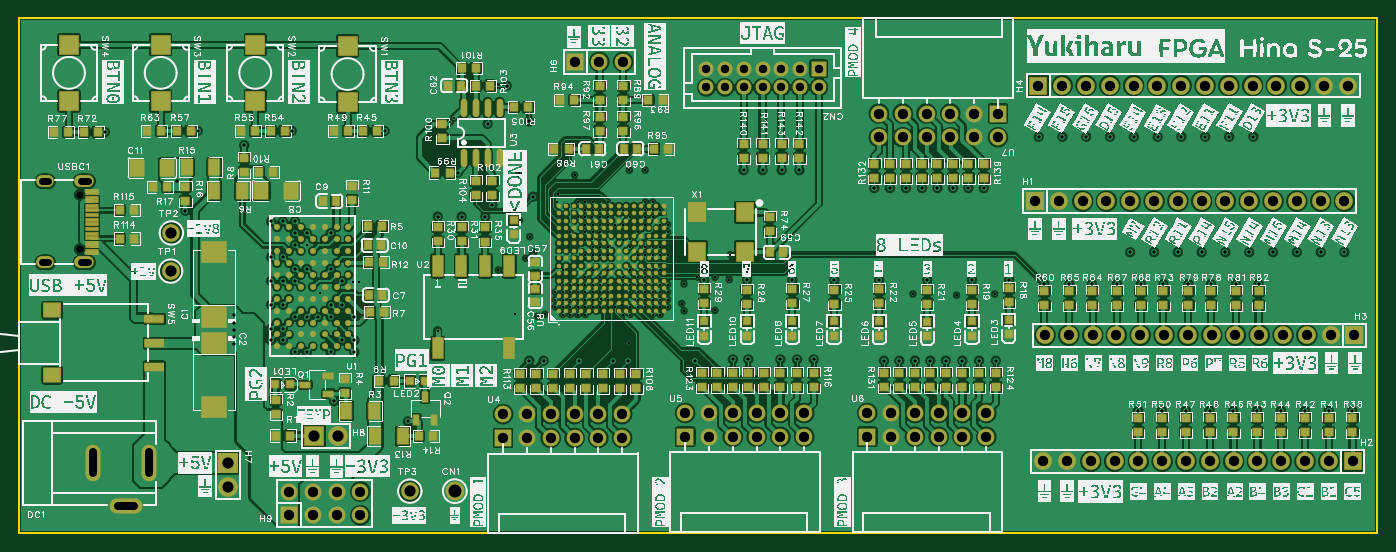
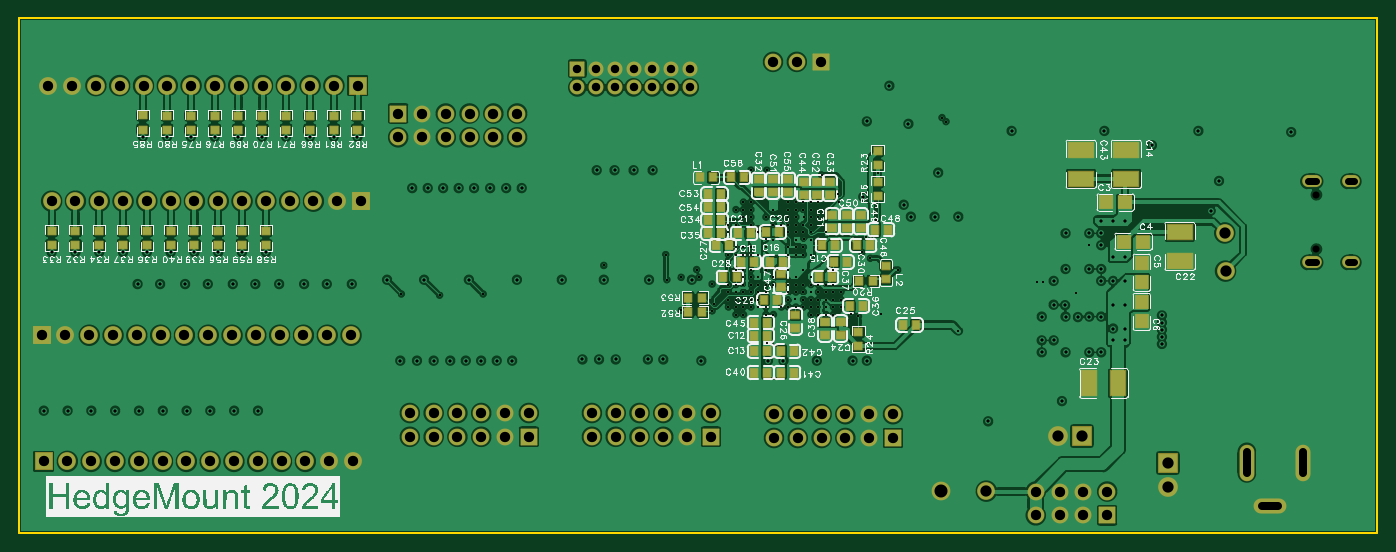
Circuit board: 12 layer files. Board 145.0 x 55.0 mm.
- drill: Drill_NPTH_Through.DRL (231 bytes)
- drill: Drill_PTH_Through.DRL (8551 bytes)
- drill: Drill_PTH_Through_Via.DRL (5678 bytes)
- outline: Gerber_BoardOutlineLayer.GKO (445 bytes)
- bottom_copper: Gerber_BottomLayer.GBL (146275 bytes)
- paste: Gerber_BottomPasteMaskLayer.GBP (26545 bytes)
- bottom_silk: Gerber_BottomSilkscreenLayer.GBO (148531 bytes)
- bottom_mask: Gerber_BottomSolderMaskLayer.GBS (9938 bytes)
- top_copper: Gerber_TopLayer.GTL (253673 bytes)
- paste: Gerber_TopPasteMaskLayer.GTP (143192 bytes)
- top_silk: Gerber_TopSilkscreenLayer.GTO (814106 bytes)
- top_mask: Gerber_TopSolderMaskLayer.GTS (22102 bytes)

=== drill: Drill_NPTH_Through.DRL ===
;TYPE=NON_PLATED
;Layer: NPTH_Through
;EasyEDA Pro v2.2.32.3, 2024-12-23 12:01:24
;Gerber Generator version 0.3
M48
METRIC,LZ,000.00000
;Hole size 1 = 0.75001 METRIC
T01C0.75001
%
G05
G90
T01
X6.49554Y36.11743
X6.49554Y30.31759
M30
=== drill: Drill_PTH_Through.DRL (8551 bytes, source omitted) ===
=== drill: Drill_PTH_Through_Via.DRL ===
;TYPE=PLATED
;Layer: PTH_Through_Via
;EasyEDA Pro v2.2.32.3, 2024-12-23 12:01:24
;Gerber Generator version 0.3
M48
METRIC,LZ,000.00000
;Hole size 1 = 0.20320 METRIC
T01C0.20320
;Hole size 2 = 0.30480 METRIC
T02C0.30480
;Hole size 3 = 0.30500 METRIC
T03C0.30500
%
G05
G90
T01
X60.44603Y34.53701
X61.24613Y34.53701
X62.04598Y34.53701
X62.84608Y34.53701
X62.84608Y33.73691
X62.04598Y33.73691
X60.44603Y33.73691
X59.64619Y33.73691
X59.64619Y35.33686
X60.44603Y35.33686
X61.24613Y35.33686
X62.04598Y35.33686
X62.84608Y35.33686
X62.84608Y32.93681
X62.04598Y32.93681
X61.24613Y32.93681
X60.44603Y32.93681
X62.84608Y29.73692
X58.84609Y32.13697
X60.44603Y32.13697
X61.24613Y32.13697
X61.24613Y30.53702
X62.04598Y32.13697
X62.04598Y30.53702
X62.84608Y32.13697
X62.84608Y30.53702
X62.04598Y31.33687
X60.44603Y31.33687
X60.44603Y29.73692
X61.24613Y29.73692
X62.04598Y29.73692
X58.04599Y23.33714
X58.84609Y23.33714
X57.24614Y24.93709
X59.64619Y23.33714
X58.04599Y24.93709
X60.44603Y23.33714
X58.84609Y24.93709
X58.04599Y26.53703
X59.64619Y24.93709
X58.84609Y26.53703
X60.44603Y24.93709
X59.64619Y26.53703
X61.24613Y24.93709
X58.04599Y28.13698
X60.44603Y26.53703
X61.24613Y26.53703
X62.84608Y24.93709
X62.04598Y26.53703
X62.84608Y26.53703
X61.24613Y28.13698
X62.84608Y28.13698
X57.24614Y24.13699
X58.04599Y24.13699
X57.24614Y25.73719
X59.64619Y24.13699
X58.04599Y25.73719
X60.44603Y24.13699
X58.84609Y25.73719
X61.24613Y24.13699
X59.64619Y25.73719
X62.04598Y24.13699
X62.84608Y24.13699
X61.24613Y25.73719
X60.44603Y27.33713
X62.04598Y25.73719
X62.84608Y25.73719
X62.04598Y27.33713
X67.64592Y33.73691
X66.84582Y33.73691
X65.24587Y33.73691
X64.44602Y34.53701
X66.84582Y34.53701
X67.64592Y34.53701
X68.44601Y34.53701
X66.84582Y35.33686
X67.64592Y35.33686
X69.24586Y32.93681
X66.84582Y32.93681
X64.44602Y32.93681
X64.44602Y31.33687
X66.04597Y29.73692
X66.84582Y29.73692
X67.64592Y29.73692
X69.24586Y29.73692
X65.24587Y30.53702
X66.04597Y32.13697
X66.84582Y30.53702
X67.64592Y30.53702
X68.44601Y30.53702
X69.24586Y32.13697
X66.84582Y25.73719
X68.44601Y24.13699
X67.64592Y25.73719
X69.24586Y24.13699
X66.04597Y27.33713
X66.84582Y27.33713
X69.24586Y25.73719
X67.64592Y27.33713
X64.44602Y23.33714
X65.24587Y23.33714
X67.64592Y23.33714
X64.44602Y26.53703
X66.04597Y24.93709
X68.44601Y23.33714
X65.24587Y26.53703
X66.84582Y24.93709
X66.04597Y26.53703
X67.64592Y24.93709
X66.84582Y26.53703
X68.44601Y24.93709
X65.24587Y28.13698
X67.64592Y26.53703
X69.24586Y24.93709
X68.44601Y26.53703
X66.84582Y28.13698
X69.24586Y26.53703
X67.64592Y28.13698
X68.44601Y28.13698
X63.59525Y24.13699
X65.24587Y24.13699
X66.84582Y24.13699
X65.24587Y25.73719
X67.64592Y24.13699
X64.44602Y27.33713
X66.04597Y25.73719
X70.993Y26.5877
X72.644Y28.13698
X82.55Y28.575
X74.295Y27.305
X72.39Y27.305
X75.819Y27.051
X75.946Y29.73692
X70.739Y24.511
X57.531Y36.195
X59.309Y38.23482
X65.151Y38.735
X56.134Y23.368
X53.467Y33.38906
X53.34Y38.42858
X54.991Y29.972
X54.102Y29.337
X65.08598Y20.28563
X55.372Y23.14194
X66.84977Y38.7492
X104.15711Y25.527
X100.076Y25.4
X95.42691Y25.527
X70.993Y23.72106
X65.278Y31.369
X68.453Y32.893
X63.627Y32.893
X61.214Y33.782
X61.214Y31.369
X62.103Y25.019
X66.04597Y24.19359
X68.453Y25.781
X51.181Y28.09494
X44.704Y21.59
X54.53199Y31.65094
X46.45523Y44.35329
X46.02785Y43.92591
X57.39953Y35.3112
X35.687Y26.797
X36.322Y26.76143
X32.131Y25.65757
X74.28309Y23.77694
X30.734Y30.734
X58.801Y24.13
X52.959Y23.368
X60.452Y25.781
X68.44601Y29.71811
T02
X142.31897Y13.07513
X139.77897Y13.07513
X127.07897Y13.07513
X129.61897Y13.07513
X132.15897Y13.07513
X134.69897Y13.07513
X137.23897Y13.07513
X119.45897Y13.07513
X121.99897Y13.07513
X124.53897Y13.07513
X124.81682Y26.5877
X122.14982Y26.5877
X119.73682Y26.5877
X117.19682Y26.5877
X114.52982Y26.5877
X112.11682Y26.5877
X109.44982Y26.5877
X132.30982Y26.5877
X129.89682Y26.5877
X127.22982Y26.5877
X123.698Y29.98927
X126.238Y29.98927
X128.778Y29.98927
X131.318Y29.98927
X133.858Y29.98927
X136.398Y29.98927
X138.938Y29.98927
X141.478Y29.98927
X118.60936Y29.98064
X121.16664Y29.99791
X131.76079Y42.31891
X126.619Y42.30827
X129.159Y42.30827
X113.919Y42.30827
X116.459Y42.30827
X118.999Y42.30827
X121.539Y42.30827
X124.079Y42.30827
X108.839Y42.30827
X111.379Y42.30827
X9.18597Y42.80442
X19.09197Y42.93142
X29.12497Y42.93142
X39.03097Y42.93142
T03
X29.464Y33.274
X28.194Y33.274
X26.924Y33.274
X30.734Y28.194
X26.924Y29.464
X26.924Y26.924
X30.734Y32.004
X28.194Y29.464
X28.194Y26.924
X29.464Y32.004
X29.464Y30.734
X29.464Y28.194
X29.464Y26.924
X31.953Y23.063
X30.734Y23.114
X26.924Y24.384
X26.924Y21.844
X26.924Y20.574
X28.194Y24.384
X28.194Y21.844
X28.194Y20.574
X29.464Y23.114
X29.464Y19.304
X30.734Y19.304
X33.274Y32.004
X33.274Y28.194
X34.544Y26.924
X33.274Y23.114
X33.274Y19.304
X34.544Y24.384
X33.325Y24.333
X34.544Y20.574
X35.814Y19.304
X35.814Y20.574
X35.814Y23.114
X24.05606Y41.402
X22.987Y23.241
X22.987Y22.479
X22.987Y21.717
X22.987Y20.955
X22.987Y20.193
X17.78Y34.417
X16.891Y37.592
X33.655Y14.097
X41.529Y11.938
X54.483Y18.415
X56.007Y18.415
X59.817Y18.415
X63.373Y18.415
X65.024Y18.415
X44.71419Y33.782
X47.25419Y33.782
X49.784Y33.782
X52.07Y47.752
X50.038Y43.688
X54.483Y43.942
X54.85633Y35.9057
X50.546Y35.052
X72.136Y18.415
X76.2Y18.542
X77.851Y18.542
X81.28Y18.542
X84.82736Y18.542
X83.058Y18.542
X77.34346Y38.735
X79.37546Y38.735
X81.40746Y38.735
X83.31246Y38.735
X91.313Y36.83
X92.964Y36.83
X94.67741Y36.83
X96.393Y36.83
X98.044Y36.83
X99.695Y36.83
X101.346Y36.83
X102.997Y36.83
X92.329Y18.415
X93.98Y18.415
X95.63964Y18.415
X97.282Y18.415
X98.933Y18.415
X100.711Y18.415
X102.489Y18.415
X104.267Y18.415
X73.15514Y27.051
X77.724Y27.051
X82.55314Y27.051
X87.03763Y27.051
X91.82414Y27.051
X96.95091Y27.051
X101.727Y27.051
X105.68111Y27.051
X46.863Y38.481
M30
=== outline: Gerber_BoardOutlineLayer.GKO ===
G04 Layer: BoardOutlineLayer*
G04 EasyEDA Pro v2.2.32.3, 2024-12-23 12:01:23*
G04 Gerber Generator version 0.3*
G04 Scale: 100 percent, Rotated: No, Reflected: No*
G04 Dimensions in millimeters*
G04 Leading zeros omitted, absolute positions, 3 integers and 5 decimals*
%FSLAX35Y35*%
%MOMM*%
%ADD10C,0.254*%
G75*


G04 Rect Start*
G54D10*
G01X0Y0D02*
G01X0Y5500000D01*
G01X14500000Y5500000D01*
G01X14500000Y0D01*
G01X0Y0D01*
G04 Rect End*

M02*


=== bottom_copper: Gerber_BottomLayer.GBL (146275 bytes, source omitted) ===
=== paste: Gerber_BottomPasteMaskLayer.GBP (26545 bytes, source omitted) ===
=== bottom_silk: Gerber_BottomSilkscreenLayer.GBO (148531 bytes, source omitted) ===
=== bottom_mask: Gerber_BottomSolderMaskLayer.GBS (9938 bytes, source omitted) ===
=== top_copper: Gerber_TopLayer.GTL (253673 bytes, source omitted) ===
=== paste: Gerber_TopPasteMaskLayer.GTP (143192 bytes, source omitted) ===
=== top_silk: Gerber_TopSilkscreenLayer.GTO (814106 bytes, source omitted) ===
=== top_mask: Gerber_TopSolderMaskLayer.GTS (22102 bytes, source omitted) ===
